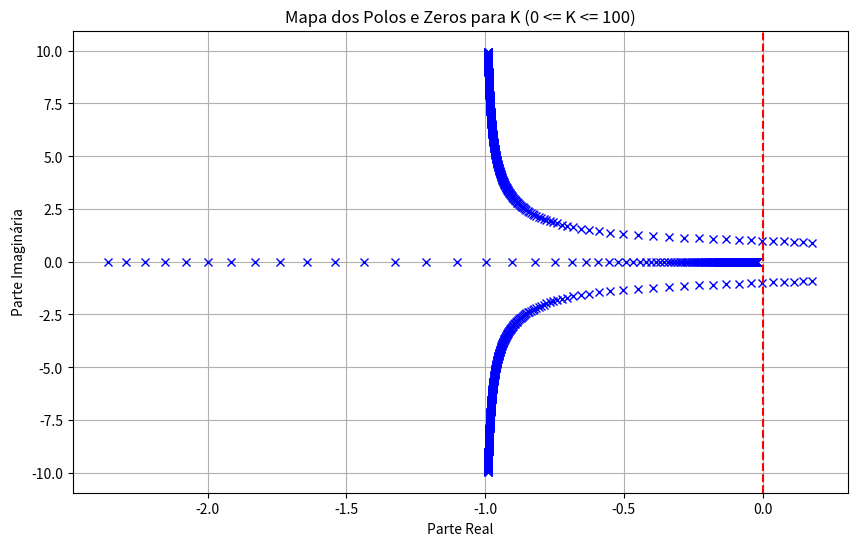

Source code (Python):
import numpy as np
import matplotlib.pyplot as plt

# Define os autovalores para a matriz A dada
def calc_autovalores(K):
    A = np.array([[0, 1, 0],
                  [0, 0, 1],
                  [-2, -K, -2]])
    autovalores, _ = np.linalg.eig(A)
    return autovalores

# Range dos valores de K
valores_K = np.linspace(0, 100, 500)

# Lista para armazenar valores de K com algum autovalor no semiplano direito
valores_K_semiplano_esquerdo = []

# Plot do gráfico
plt.figure(figsize=(10, 6))

# Computando e plotando os polos para cada valor de K
for K in valores_K:
    autovalores = calc_autovalores(K)
    # Verifica se algum autovalor tem parte real negativa
    if np.all(np.real(autovalores) < 0):
        valores_K_semiplano_esquerdo.append(K)
    plt.plot(np.real(autovalores), np.imag(autovalores), 'bx')

valores_K_semiplano_esquerdo = np.round(valores_K_semiplano_esquerdo, 3)

# Imprime a lista de valores de K no semiplano direito após o loop
print("Valores de K com algum autovalor no semiplano direito:\n", valores_K_semiplano_esquerdo)

plt.axvline(0, color='r', linestyle='--')  # Indicando o eixo imaginário
plt.xlabel('Parte Real')
plt.ylabel('Parte Imaginária')
plt.title('Mapa dos Polos e Zeros para K (0 <= K <= 100)')
plt.grid(True)
plt.show()
